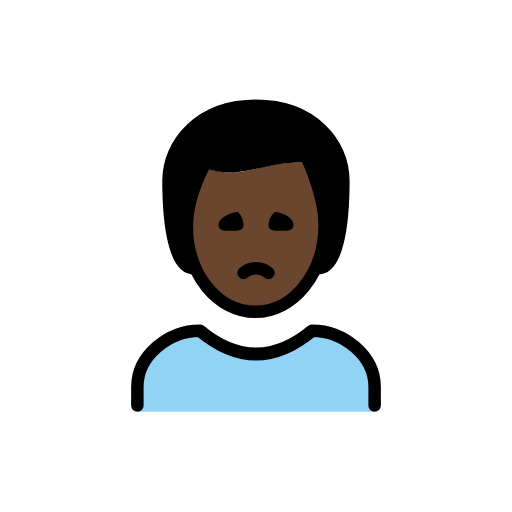
t = 0.00 s
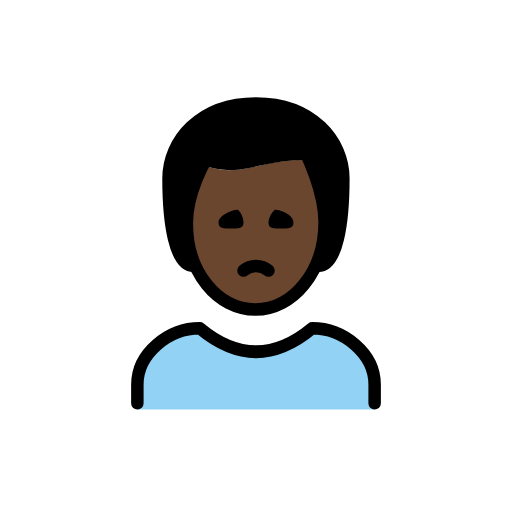
t = 0.48 s
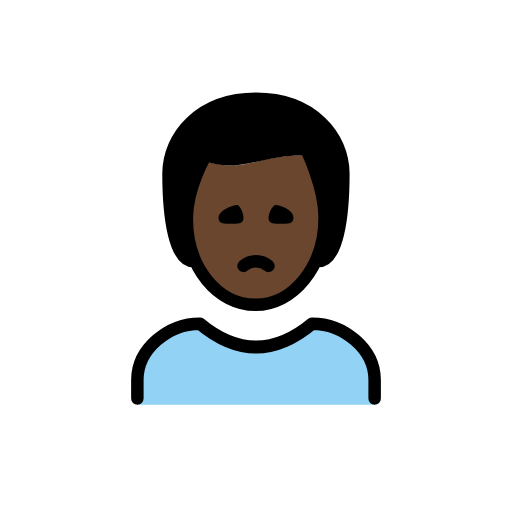
t = 1.43 s
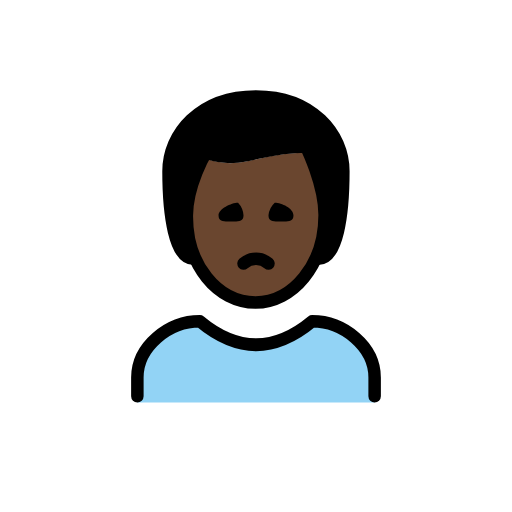
t = 1.90 s
t = 2.38 s: frame unchanged from t = 1.43 s, image omitted
t = 3.33 s: frame unchanged from t = 0.48 s, image omitted

The animated SVG that drew these frames (rendered in a browser with its animation timeline set to each time). Animation: 1 SMIL element (animateTransform=1); one cycle of 3.80 s, repeats indefinitely.

<?xml version='1.0' encoding='utf-8'?>
<svg xmlns="http://www.w3.org/2000/svg" id="emoji" viewBox="-5 -5 82 82" width="200" height="200" role="img">
  <title>OpenMoji: man frowning: dark skin tone</title><g><g id="color">
    <path fill="#92d3f5" d="M17,60.9583v-4c0-4.9941,5.0078-9,10-9q9,7.5,18,0c4.9941,0,10,4.0059,10,9v4" />
  </g>
  <g id="skin">
    <path fill="#6a462f" d="M24.9262,30.9444c-.1015,7.999,4.0635,14,11,14,7.0635,0,11.0635-6,11.0635-14,0-5-3-10-3-10-8,0-10,3-16,1A17.0768,17.0768,0,0,0,24.9262,30.9444Z" />
  </g>
  <g id="hair">
    <path fill="#000000" d="M43.8988,19.5017c-1.4662.7738-15.4769,2.0364-15.4769,2.0364C23.005,23.9,25.99,37.9444,25.99,37.9444c-3,0-4-7-4-14,0-6,5-12,14-12s14,6,14,12c0,7-1,14-4,14C48.4879,37.9777,45.365,18.7278,43.8988,19.5017Z" />
  </g>
  <g id="line">
    <path fill="none" stroke="#000" stroke-linecap="round" stroke-linejoin="round" stroke-width="2" d="M17,59.9583v-3c0-4.9941,5.0078-9,10-9q9,7.5,18,0c4.9941,0,10,4.0059,10,9v3" />
    <path d="M42,30.9583c0,1.1045-.8955,1-2,1s-2,.1045-2-1a3.1184,3.1184,0,0,1,1-2c1.1045,0,3,.8955,3,2" />
    <path d="M34,30.9583c0,1.1045-.8955,1-2,1s-2,.1045-2-1c0-1,2.0225-2,3.127-2a3.2627,3.2627,0,0,1,.873,2" />
    <path fill="none" stroke="#000" stroke-linecap="round" stroke-linejoin="round" stroke-width="2" d="M38,38.7083a3.0417,3.0417,0,0,0-4,0" />
    <path fill="none" stroke="#000" stroke-linecap="round" stroke-linejoin="round" stroke-width="2" d="M25.99,37.9444c-3,0-4-7-4-14,0-6,5-12,14-12s14,6,14,12c0,7-1,14-4,14" />
    <path fill="none" stroke="#000" stroke-linejoin="round" stroke-width="2" d="M24.9262,30.9444c-.1015,7.999,4.9365,14,11,14,5.9365,0,11.0635-6,11.0635-14,0-5-3-11-3-11-8,0-10,3-16,1C27.99,20.9444,24.99,25.9444,24.9262,30.9444Z" />
  </g>
<animateTransform attributeName="transform" type="translate" values="0 0;0 -1.5;0 0" dur="3.8s" repeatCount="indefinite" /></g></svg>
